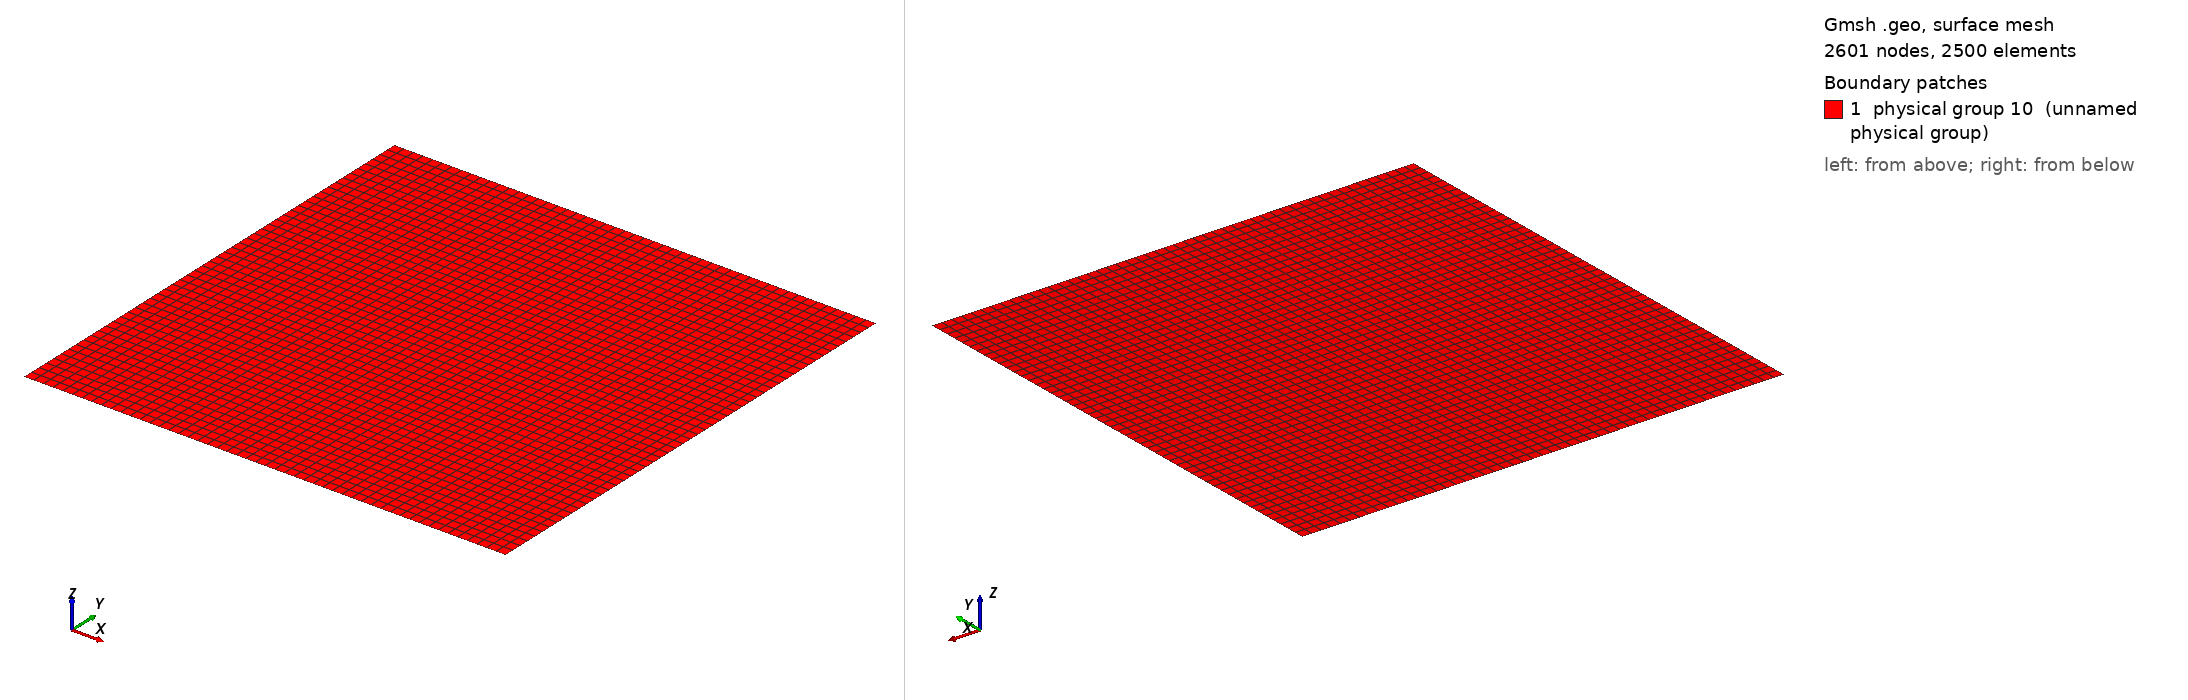

Gmsh geometry script, surface-meshed: 2601 nodes, 2500 surface elements. Boundary patches (legend numbers): 1 physical group 10 (unnamed physical group). Left view from above one corner, right view from below the opposite corner. Legend entries are the model's physical surfaces. The drawing asked Gmsh for element sizes between 1% and 20% of the model's largest extent; the script's own settings can give other sizes.

=== square_struct_quad_C.geo (drawn) ===
Point(1) = {0.0, 0.0, 0.0, 1.0};

Extrude {52.6929, 0.0, 0.0} {
  Point{1}; Layers{50}; Recombine;
}

Extrude {0.0, 52.6929, 0.0} {
  Line{1}; Layers{50}; Recombine; 
}

Physical Line(7) = {1};
Physical Line(8) = {4};
Physical Line(9) = {2};
Physical Line(10) = {3};
Physical Surface(10) = {5};
